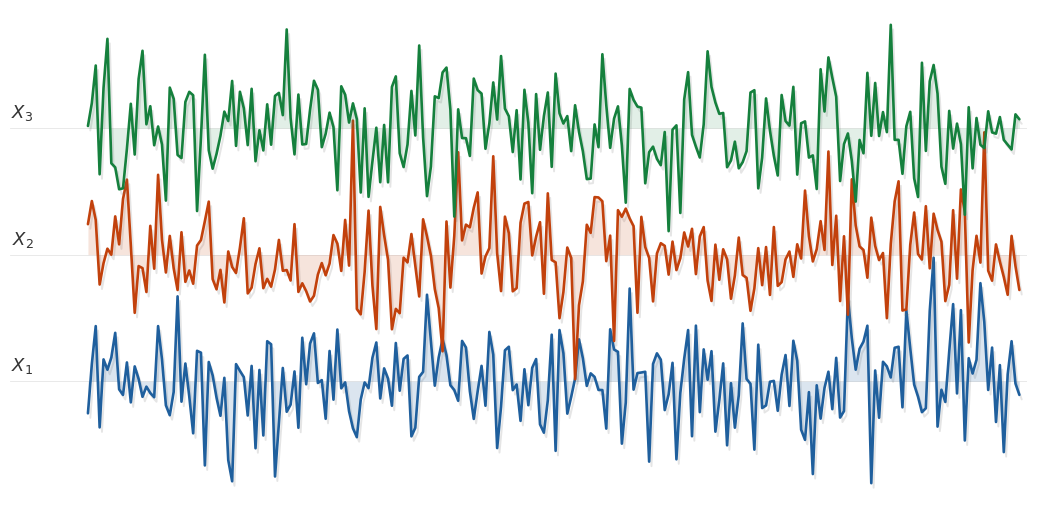

The script that saved this image:
import numpy as np
import matplotlib.pyplot as plt
from pathlib import Path


def build_iid_white_noise_series(n_steps: int = 240, n_series: int = 3, seed: int = 13):
    rng = np.random.RandomState(seed)
    t = np.arange(n_steps)
    data = rng.normal(loc=0.0, scale=1.0, size=(n_steps, n_series))
    return t, data


def zscore_by_column(data: np.ndarray) -> np.ndarray:
    mean = data.mean(axis=0, keepdims=True)
    std = data.std(axis=0, keepdims=True)
    std = np.where(std < 1e-8, 1.0, std)
    return (data - mean) / std


def main():
    t, data = build_iid_white_noise_series()
    data = zscore_by_column(data)

    n_series = 3
    layer_gap = 2.8
    amp = 0.85
    colors = ["#1f5f9d", "#c2410c", "#15803d"]
    fill_alphas = [0.16, 0.14, 0.12]
    label_text = [r"$X_{1}$", r"$X_{2}$", r"$X_{3}$"]

    fig, ax = plt.subplots(figsize=(10.5, 5.2), dpi=150)
    fig.patch.set_facecolor("white")
    ax.set_facecolor("white")

    # Draw from back (bottom) to front (top) for a stacked-paper / folded look.
    for k in range(n_series):
        i = n_series - 1 - k
        base = i * layer_gap
        y_line = data[:, i] * amp + base
        t_shadow = t + 0.6
        y_shadow = y_line - 0.10

        ax.fill_between(
            t,
            base,
            y_line,
            color=colors[i],
            alpha=fill_alphas[i],
            zorder=10 + 3 * i,
            linewidth=0,
        )
        ax.plot(
            t_shadow,
            y_shadow,
            color="0.45",
            linewidth=1.4,
            alpha=0.18,
            solid_capstyle="round",
            zorder=9 + 3 * i,
        )
        ax.plot(
            t,
            y_line,
            color=colors[i],
            linewidth=1.9,
            solid_capstyle="round",
            zorder=11 + 3 * i,
        )
        ax.axhline(
            base,
            color="0.55",
            linewidth=0.6,
            linestyle="-",
            alpha=0.22,
            zorder=1,
        )
        y_mid = base + 0.35
        ax.text(
            t[0] - 14,
            y_mid,
            label_text[i],
            fontsize=13,
            color="0.2",
            ha="right",
            va="center",
            zorder=20,
        )

    ax.set_xlabel("")
    ax.set_ylabel("")
    ax.set_yticks([])
    ax.set_xticks([])
    ax.spines["left"].set_visible(False)
    ax.spines["right"].set_visible(False)
    ax.spines["top"].set_visible(False)
    ax.spines["bottom"].set_visible(False)
    ax.grid(False)
    ax.set_xlim(t.min() - 20, t.max() + 2)
    stacked = data * amp + np.arange(n_series) * layer_gap
    y_min = stacked.min()
    y_max = stacked.max()
    ax.set_ylim(y_min - 0.35, y_max + 0.35)
    fig.tight_layout()

    out_path = Path("forecasting_exp/iid_white_noise_folded.png")
    out_path.parent.mkdir(parents=True, exist_ok=True)
    fig.savefig(out_path, dpi=240, bbox_inches="tight", pad_inches=0.05)
    print(f"Saved figure to: {out_path.resolve()}")
    plt.show()


if __name__ == "__main__":
    main()
